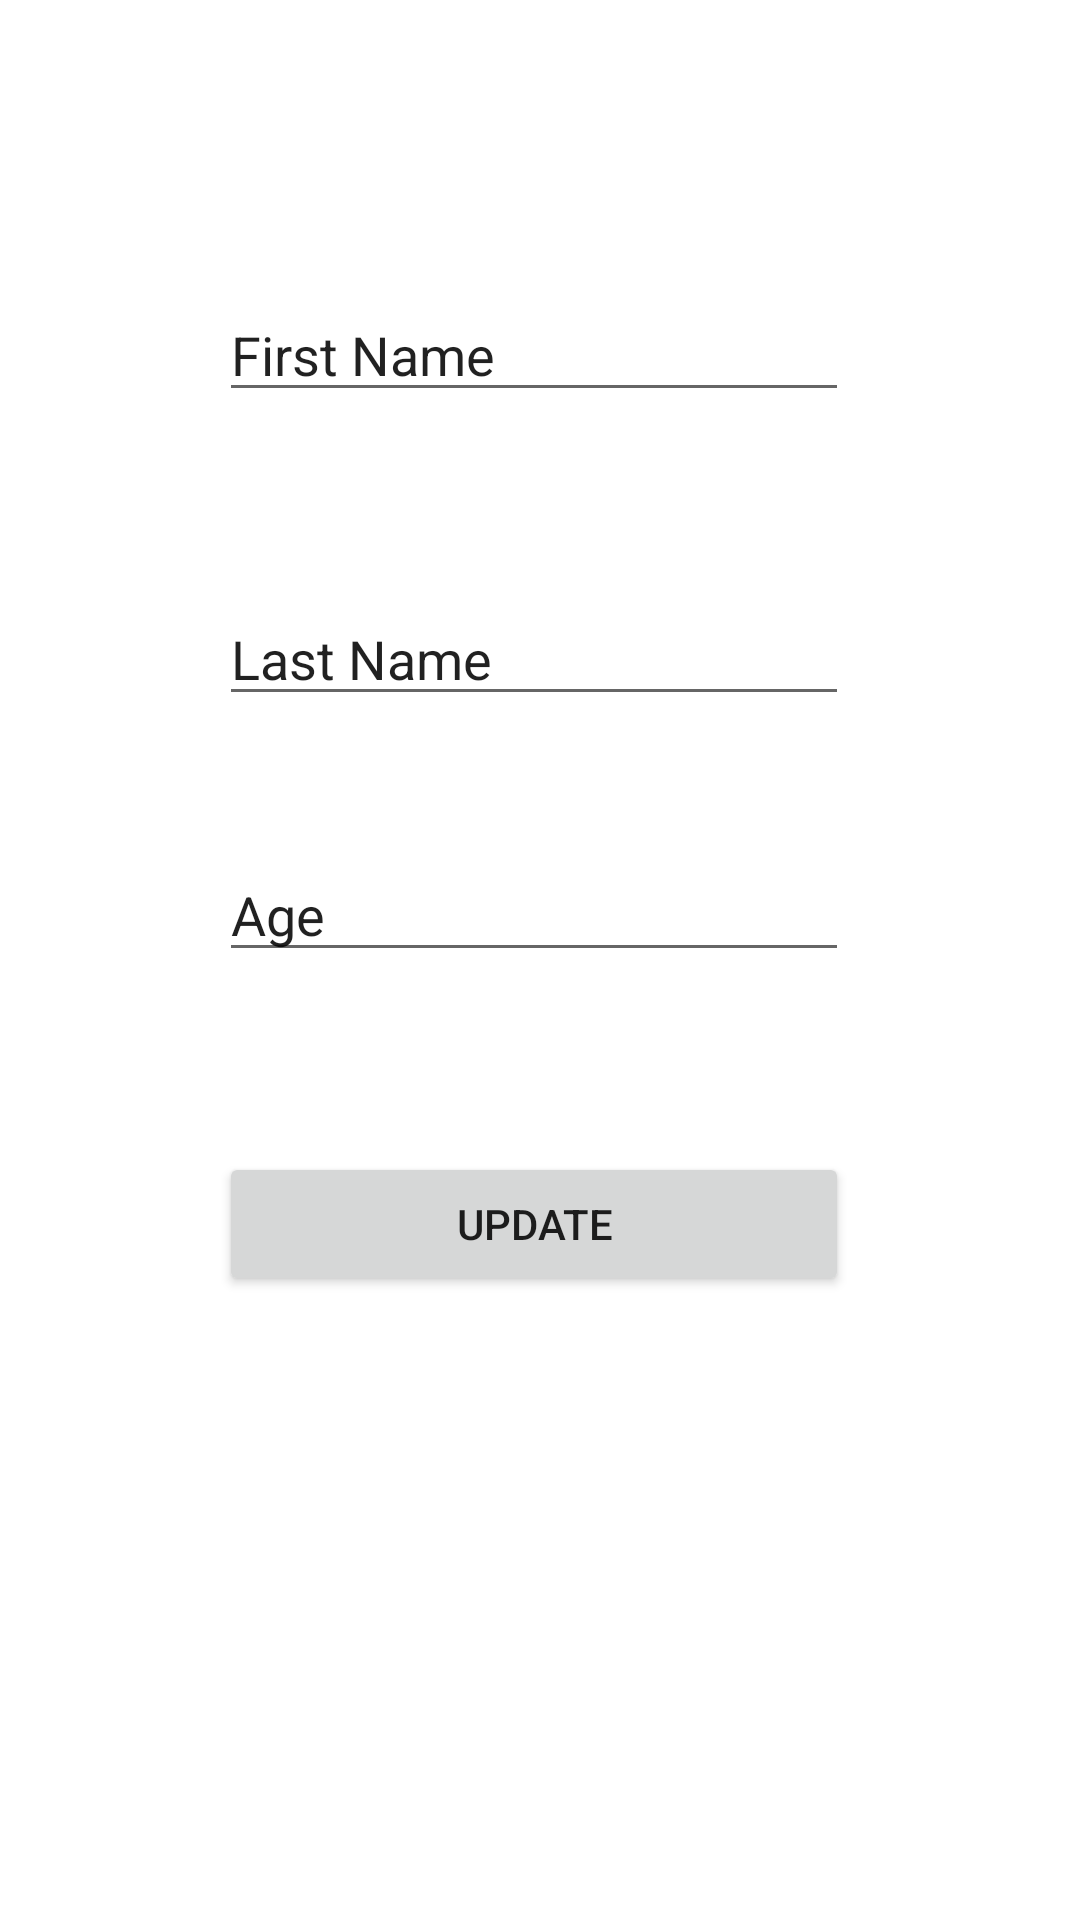

Write the Android layout XML for this screen, with the resource values it uses.
<!-- AndroidManifest.xml: application theme Theme.InterviewPreparation -->
<!-- res/layout/fragment_update.xml -->
<?xml version="1.0" encoding="utf-8"?>
<androidx.constraintlayout.widget.ConstraintLayout
    xmlns:android="http://schemas.android.com/apk/res/android"
    xmlns:app="http://schemas.android.com/apk/res-auto"
    xmlns:tools="http://schemas.android.com/tools"
    android:layout_width="match_parent"
    android:layout_height="match_parent"
    tools:context=".RoomDB.Fragment.UpdateFragment">


    <EditText
        android:id="@+id/nameupdate"
        android:layout_width="wrap_content"
        android:layout_height="wrap_content"
        android:layout_marginTop="96dp"
        android:layout_marginEnd="12dp"
        android:ems="10"
        android:inputType="textPersonName"
        android:text="First Name"
        app:layout_constraintEnd_toEndOf="parent"
        app:layout_constraintHorizontal_bias="0.529"
        app:layout_constraintStart_toStartOf="parent"
        app:layout_constraintTop_toTopOf="parent" />

    <EditText
        android:id="@+id/lnameupdate"
        android:layout_width="wrap_content"
        android:layout_height="wrap_content"
        android:layout_marginTop="60dp"
        android:ems="10"
        android:inputType="textPersonName"
        android:text="Last Name"
        app:layout_constraintEnd_toEndOf="@+id/nameupdate"
        app:layout_constraintHorizontal_bias="1.0"
        app:layout_constraintStart_toStartOf="@+id/nameupdate"
        app:layout_constraintTop_toBottomOf="@+id/nameupdate" />

    <EditText
        android:id="@+id/ageupdate"
        android:layout_width="wrap_content"
        android:layout_height="wrap_content"
        android:layout_marginTop="44dp"
        android:ems="10"
        android:inputType="textPersonName"
        android:text="Age"
        app:layout_constraintEnd_toEndOf="@+id/lnameupdate"
        app:layout_constraintHorizontal_bias="0.0"
        app:layout_constraintStart_toStartOf="@+id/lnameupdate"
        app:layout_constraintTop_toBottomOf="@+id/lnameupdate" />

    <Button
        android:id="@+id/updatebtn"
        android:layout_width="0dp"
        android:layout_height="wrap_content"
        android:layout_marginTop="60dp"
        android:text="Update"
        app:layout_constraintEnd_toEndOf="@+id/ageupdate"
        app:layout_constraintStart_toStartOf="@+id/ageupdate"
        app:layout_constraintTop_toBottomOf="@+id/ageupdate" />
</androidx.constraintlayout.widget.ConstraintLayout>
<!-- resources referenced by this layout -->
<resources>
  <style name="Theme.InterviewPreparation" parent="Theme.MaterialComponents.DayNight.DarkActionBar">
          
          <item name="colorPrimary">@color/purple_500</item>
          <item name="colorPrimaryVariant">@color/purple_700</item>
          <item name="colorOnPrimary">@color/white</item>
          
          <item name="colorSecondary">@color/teal_200</item>
          <item name="colorSecondaryVariant">@color/teal_700</item>
          <item name="colorOnSecondary">@color/black</item>
          
          <item name="android:statusBarColor" tools:targetApi="l">?attr/colorPrimaryVariant</item>
          
      </style>
  <color name="purple_500">#FF6200EE</color>
  <color name="purple_700">#FF3700B3</color>
  <color name="white">#FFFFFFFF</color>
  <color name="teal_200">#FF03DAC5</color>
  <color name="teal_700">#FF018786</color>
  <color name="black">#FF000000</color>
</resources>
